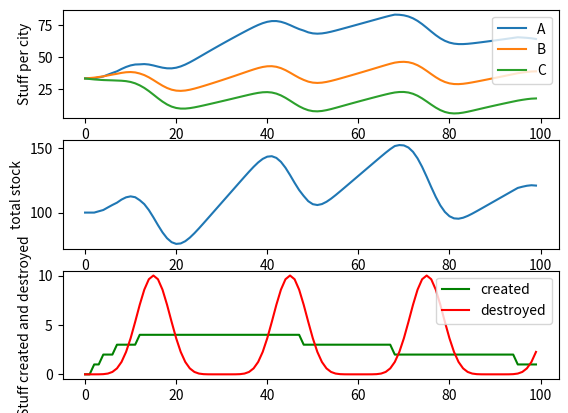

Reproduce this figure in Python.
## Copyright (C) 2015 - Juan Pablo Carbajal
##
## This progrm is free software; you can redistribute it and/or modify
## it under the terms of the GNU General Public License as published by
## the Free Software Foundation; either version 3 of the License, or
## (at your option) any later version.
##
## This program is distributed in the hope that it will be useful,
## but WITHOUT ANY WARRANTY; without even the implied warranty of
## MERCHANTABILITY or FITNESS FOR A PARTICULAR PURPOSE.  See the
## GNU General Public License for more details.
##
## You should have received a copy of the GNU General Public License
## along with this program. If not, see <http://www.gnu.org/licenses/>.

# [redacted]

from __future__ import division
import numpy as np
import matplotlib.pyplot as plt

redo = False;

## Markov chain with sources.
nT       = 100; # numboer of iteration
n_cities = 3; # numer of cities

# Total amount of stuff
total_stock    = np.zeros([nT,1]);
total_stock[0] = 100;

# Distribution and quantity vectors
n = np.zeros([n_cities,nT]);
p = np.zeros([n_cities,nT]);

# Inital distribution of stuff in 3 cities
p[:,0] = np.array([1/n_cities]*n_cities);
#p[:,0] = np.rand(n_cities,1); p[:,0] ./= np.sum(p[:,0]));
n[:,0] = p[:,0] * total_stock [0];

# Transport of stuff among cities (right stochastic)
if redo or ('A' not in locals()):
    A = abs(np.eye(n_cities) + 0.01*np.random.randn(n_cities));
    A = A / np.sum(A,axis=0);
    redo = False;

# Source emission
def S_rate(t): return np.round(10*np.multiply(1-np.exp(-t/20),np.exp(-t/50)));
# Source connection to cities
s = np.array([0.7, 0.2, 0.1]);

# Sink strength
def D_rate(t): return 10*abs(np.sin(2*np.pi*t/60)**7);
# np.max(np.min (5*np.random.randn() + 5, 10), 0);
# Source connection to cities
d  = np.array([1/n_cities]*n_cities);
#d = rand(n_cities,1); d./= sum (d);

# Evolution
for i  in range (nT-1):
    p_ = A.dot(p[:,i])       # Cities dist
    dn = s * S_rate (i) - d * D_rate(i); # sources dist

    n[:,i+1]         = np.maximum(p_ * total_stock[i] + dn, 0);
    total_stock[i+1] = np.sum(n[:,i+1], axis=0);
    p[:,i+1]         = n[:,i+1] / total_stock[i+1];
#    import pdb
#    pdb.set_trace()

plt.ion()
plt.figure(1)
plt.clf();

plt.subplot(3,1,1)
plt.plot(n.T)
plt.ylabel("Stuff per city")
plt.legend(["A","B","C"])

plt.subplot(3,1,2)
plt.plot(total_stock)
plt.ylabel("total stock")

plt.subplot(3,1,3)
plt.plot(S_rate(np.arange(nT)),'g',D_rate(np.arange(nT)),'r');
plt.ylabel ("Stuff created and destroyed")
plt.legend(["created","destroyed"])
